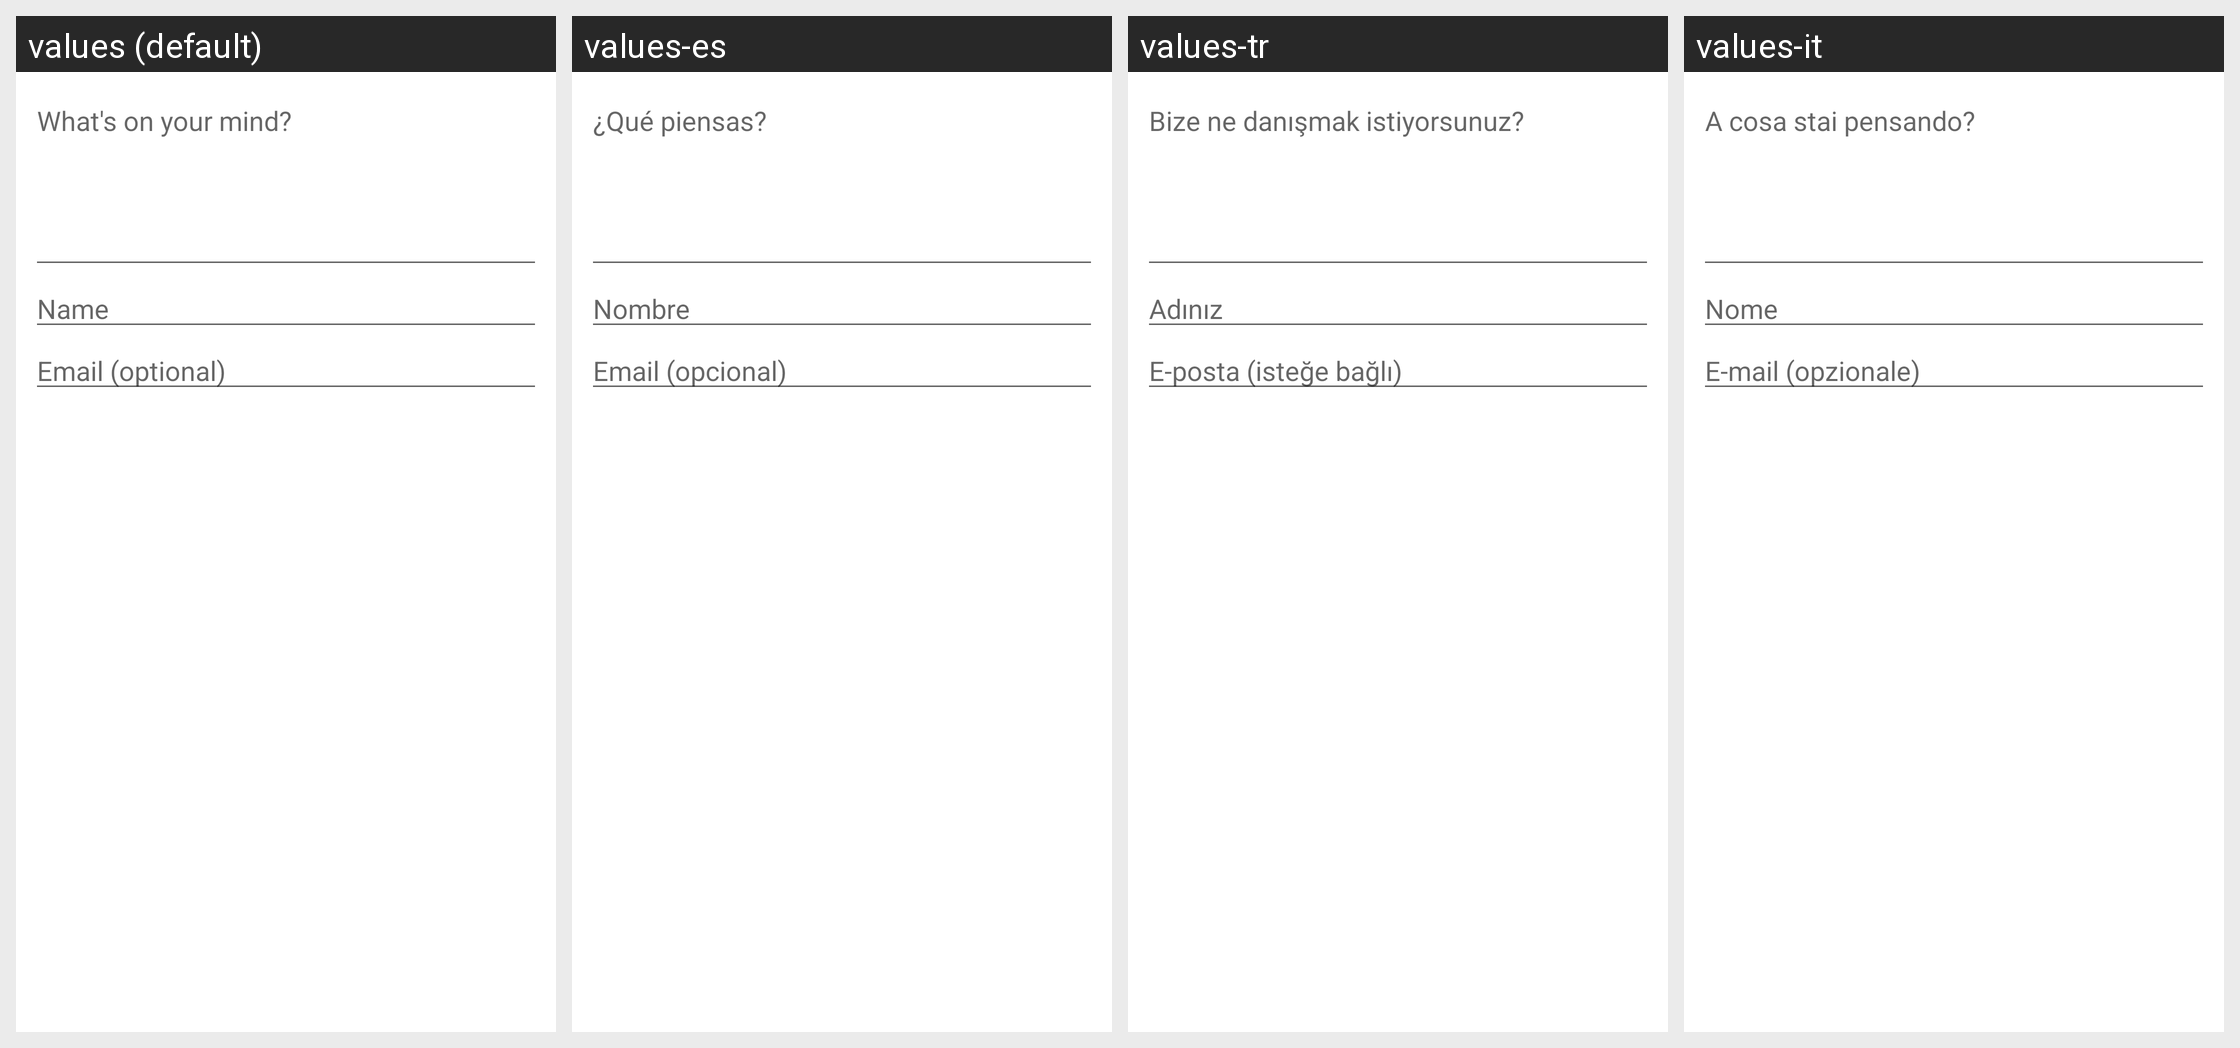

Translations of the strings shown on this Android screen, per locale in the grid:
Android screen res/layout/hs__new_conversation_fragment.xml rendered under 4 locales, left to right: values (default), values-es, values-tr, values-it. Device: Nexus 5 (rendered at 1080×1920; each locale shown at half size, 540×960, under a caption strip naming it); theme Theme.MaterialComponents.DayNight.NoActionBar.
Other locales in the repository, not shown: values-af, values-am, values-ar, values-az, values-be, values-bg, values-bn, values-bs, values-ca, values-cs, values-da, values-de, values-el, values-en-rGB, values-es-rUS, values-et, values-eu, values-fa, values-fi, values-fr, values-fr-rCA, values-gl, values-gu, values-hi, values-hr, values-hu, values-hy, values-in, values-is, values-iw, values-ja, values-ka, values-kk, values-km, values-kn, values-ko, values-ky, values-lo, values-lt, values-lv, values-mk, values-ml, values-mn, values-mr, values-ms, values-my, values-nb, values-ne, values-nl, values-pa, values-pl, values-pt-rBR, values-pt-rPT, values-ro, values-ru, values-si, values-sk, values-sl, values-sq, values-sr, values-sv, values-sw, values-ta, values-te, values-th, values-tl, values-uk, values-ur, values-uz, values-vi, values-zh-rCN, values-zh-rHK, values-zh-rTW, values-zu.
Strings drawn on this screen, with the default value and each locale's value (text and hints the layout hard-codes, and strings that could not be matched under every locale, appear in the picture but are not listed):

hs__new_conversation_hint
  values: What's on your mind?
  values-es: ¿Qué piensas?
  values-tr: Bize ne danışmak istiyorsunuz?
  values-it: A cosa stai pensando?

hs__username_hint
  values: Name
  values-es: Nombre
  values-tr: Adınız
  values-it: Nome

hs__email_hint
  values: Email (optional)
  values-es: Email (opcional)
  values-tr: E-posta (isteğe bağlı)
  values-it: E-mail (opzionale)
